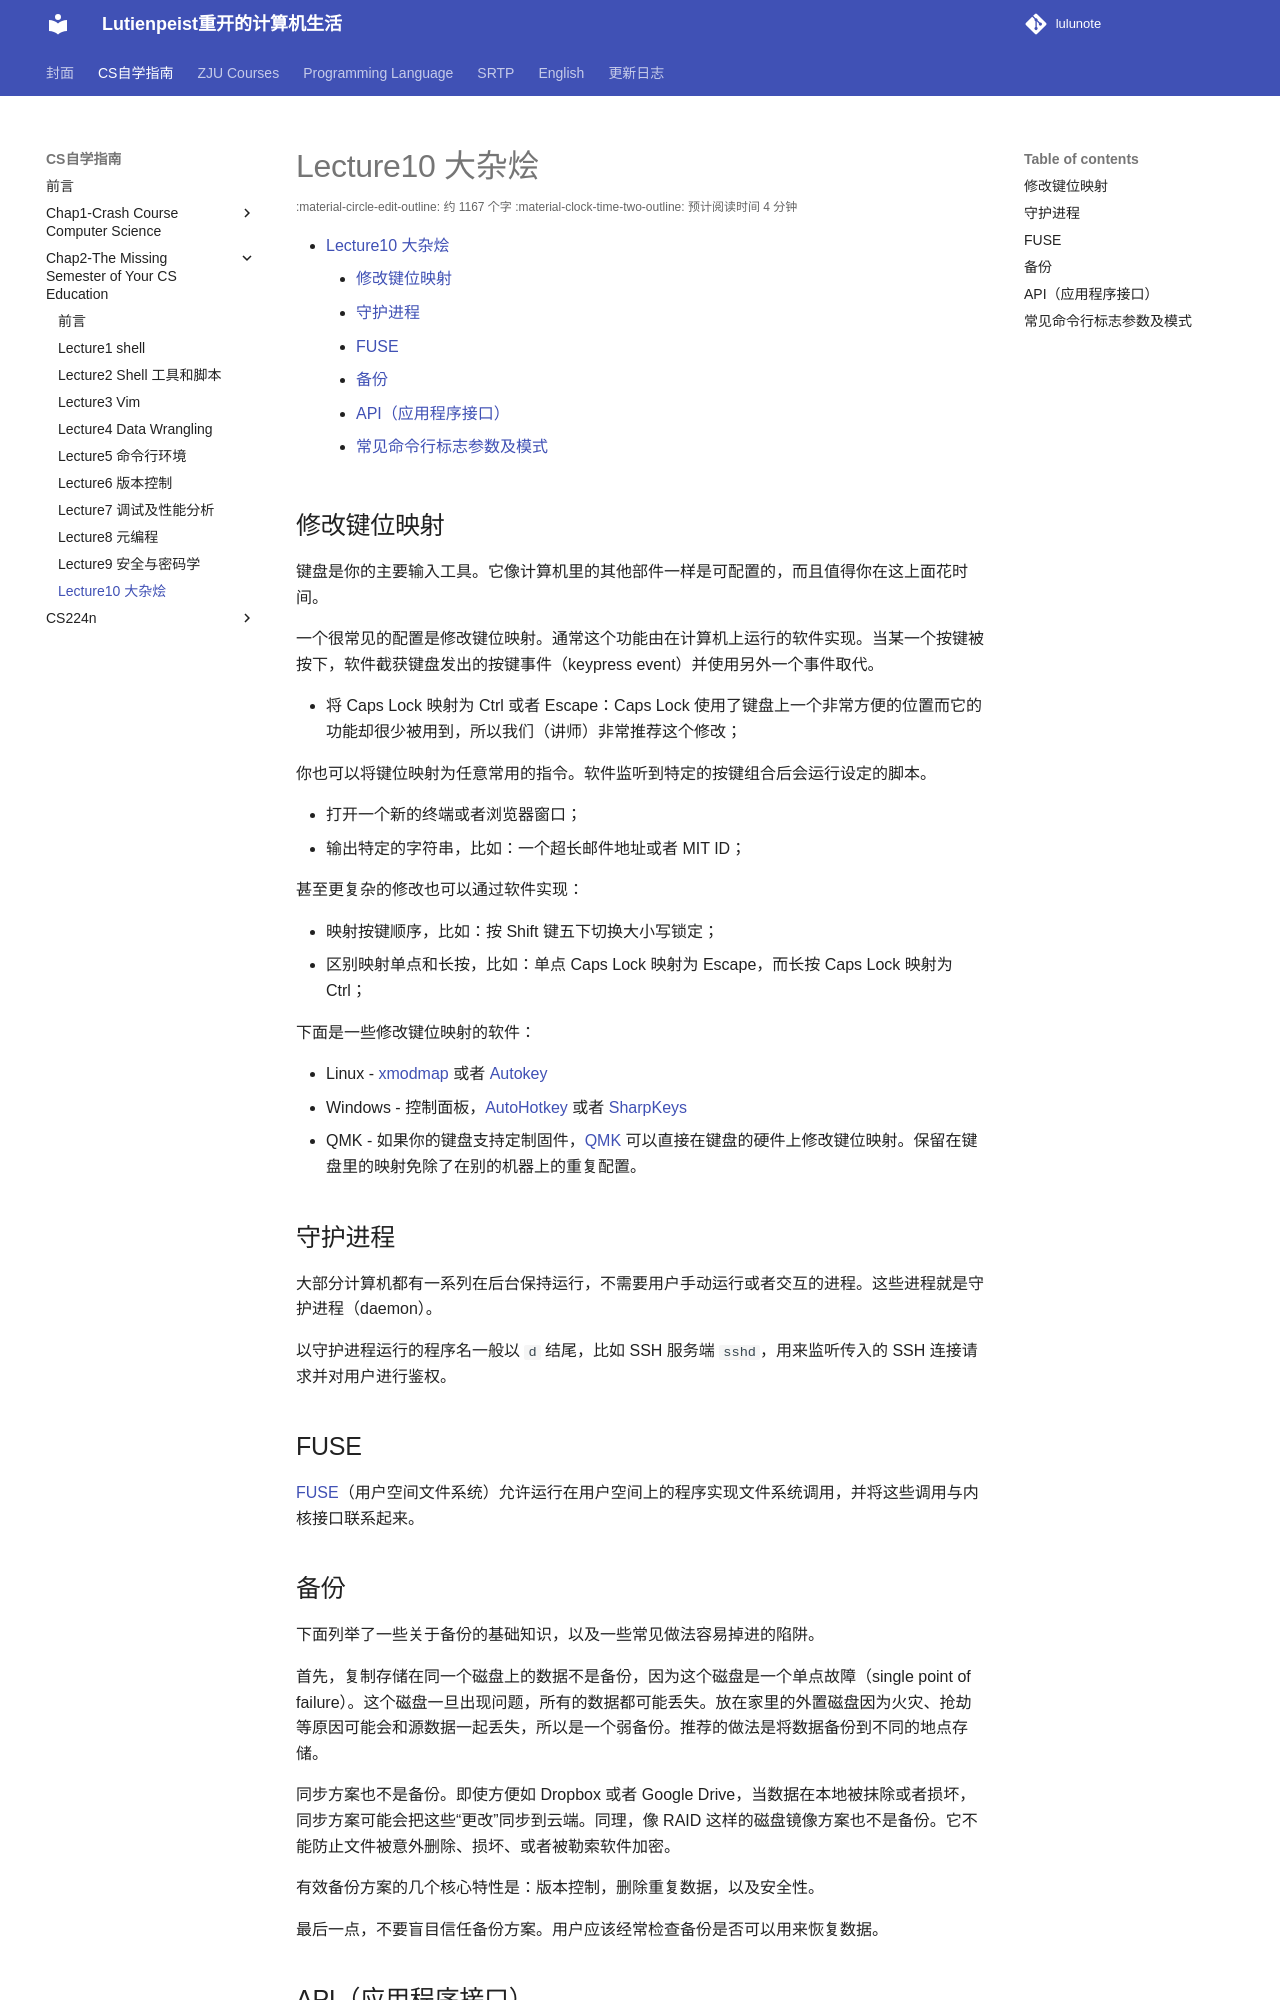

repository: RimLutienpeist/lutienpeist.github.io · page: CSself/Chap2lost/10/index.html · generator: mkdocs

# Lecture10	大杂烩

[TOC]

## 修改键位映射

键盘是你的主要输入工具。它像计算机里的其他部件一样是可配置的，而且值得你在这上面花时间。

一个很常见的配置是修改键位映射。通常这个功能由在计算机上运行的软件实现。当某一个按键被按下，软件截获键盘发出的按键事件（keypress event）并使用另外一个事件取代。

- 将 Caps Lock 映射为 Ctrl 或者 Escape：Caps Lock 使用了键盘上一个非常方便的位置而它的功能却很少被用到，所以我们（讲师）非常推荐这个修改；

你也可以将键位映射为任意常用的指令。软件监听到特定的按键组合后会运行设定的脚本。

- 打开一个新的终端或者浏览器窗口；
- 输出特定的字符串，比如：一个超长邮件地址或者 MIT ID；

甚至更复杂的修改也可以通过软件实现：

- 映射按键顺序，比如：按 Shift 键五下切换大小写锁定；
- 区别映射单点和长按，比如：单点 Caps Lock 映射为 Escape，而长按 Caps Lock 映射为 Ctrl；

下面是一些修改键位映射的软件：

- Linux - [xmodmap](https://wiki.archlinux.org/index.php/Xmodmap) 或者 [Autokey](https://github.com/autokey/autokey)
- Windows - 控制面板，[AutoHotkey](https://www.autohotkey.com/) 或者 [SharpKeys](https://www.randyrants.com/category/sharpkeys/)
- QMK - 如果你的键盘支持定制固件，[QMK](https://docs.qmk.fm/) 可以直接在键盘的硬件上修改键位映射。保留在键盘里的映射免除了在别的机器上的重复配置。

## 守护进程

大部分计算机都有一系列在后台保持运行，不需要用户手动运行或者交互的进程。这些进程就是守护进程（daemon）。

以守护进程运行的程序名一般以 `d` 结尾，比如 SSH 服务端 `sshd`，用来监听传入的 SSH 连接请求并对用户进行鉴权。

## FUSE

[FUSE](https://en.wikipedia.org/wiki/Filesystem_in_Userspace)（用户空间文件系统）允许运行在用户空间上的程序实现文件系统调用，并将这些调用与内核接口联系起来。

## 备份

下面列举了一些关于备份的基础知识，以及一些常见做法容易掉进的陷阱。

首先，复制存储在同一个磁盘上的数据不是备份，因为这个磁盘是一个单点故障（single point of failure）。这个磁盘一旦出现问题，所有的数据都可能丢失。放在家里的外置磁盘因为火灾、抢劫等原因可能会和源数据一起丢失，所以是一个弱备份。推荐的做法是将数据备份到不同的地点存储。

同步方案也不是备份。即使方便如 Dropbox 或者 Google Drive，当数据在本地被抹除或者损坏，同步方案可能会把这些“更改”同步到云端。同理，像 RAID 这样的磁盘镜像方案也不是备份。它不能防止文件被意外删除、损坏、或者被勒索软件加密。

有效备份方案的几个核心特性是：版本控制，删除重复数据，以及安全性。

最后一点，不要盲目信任备份方案。用户应该经常检查备份是否可以用来恢复数据。
